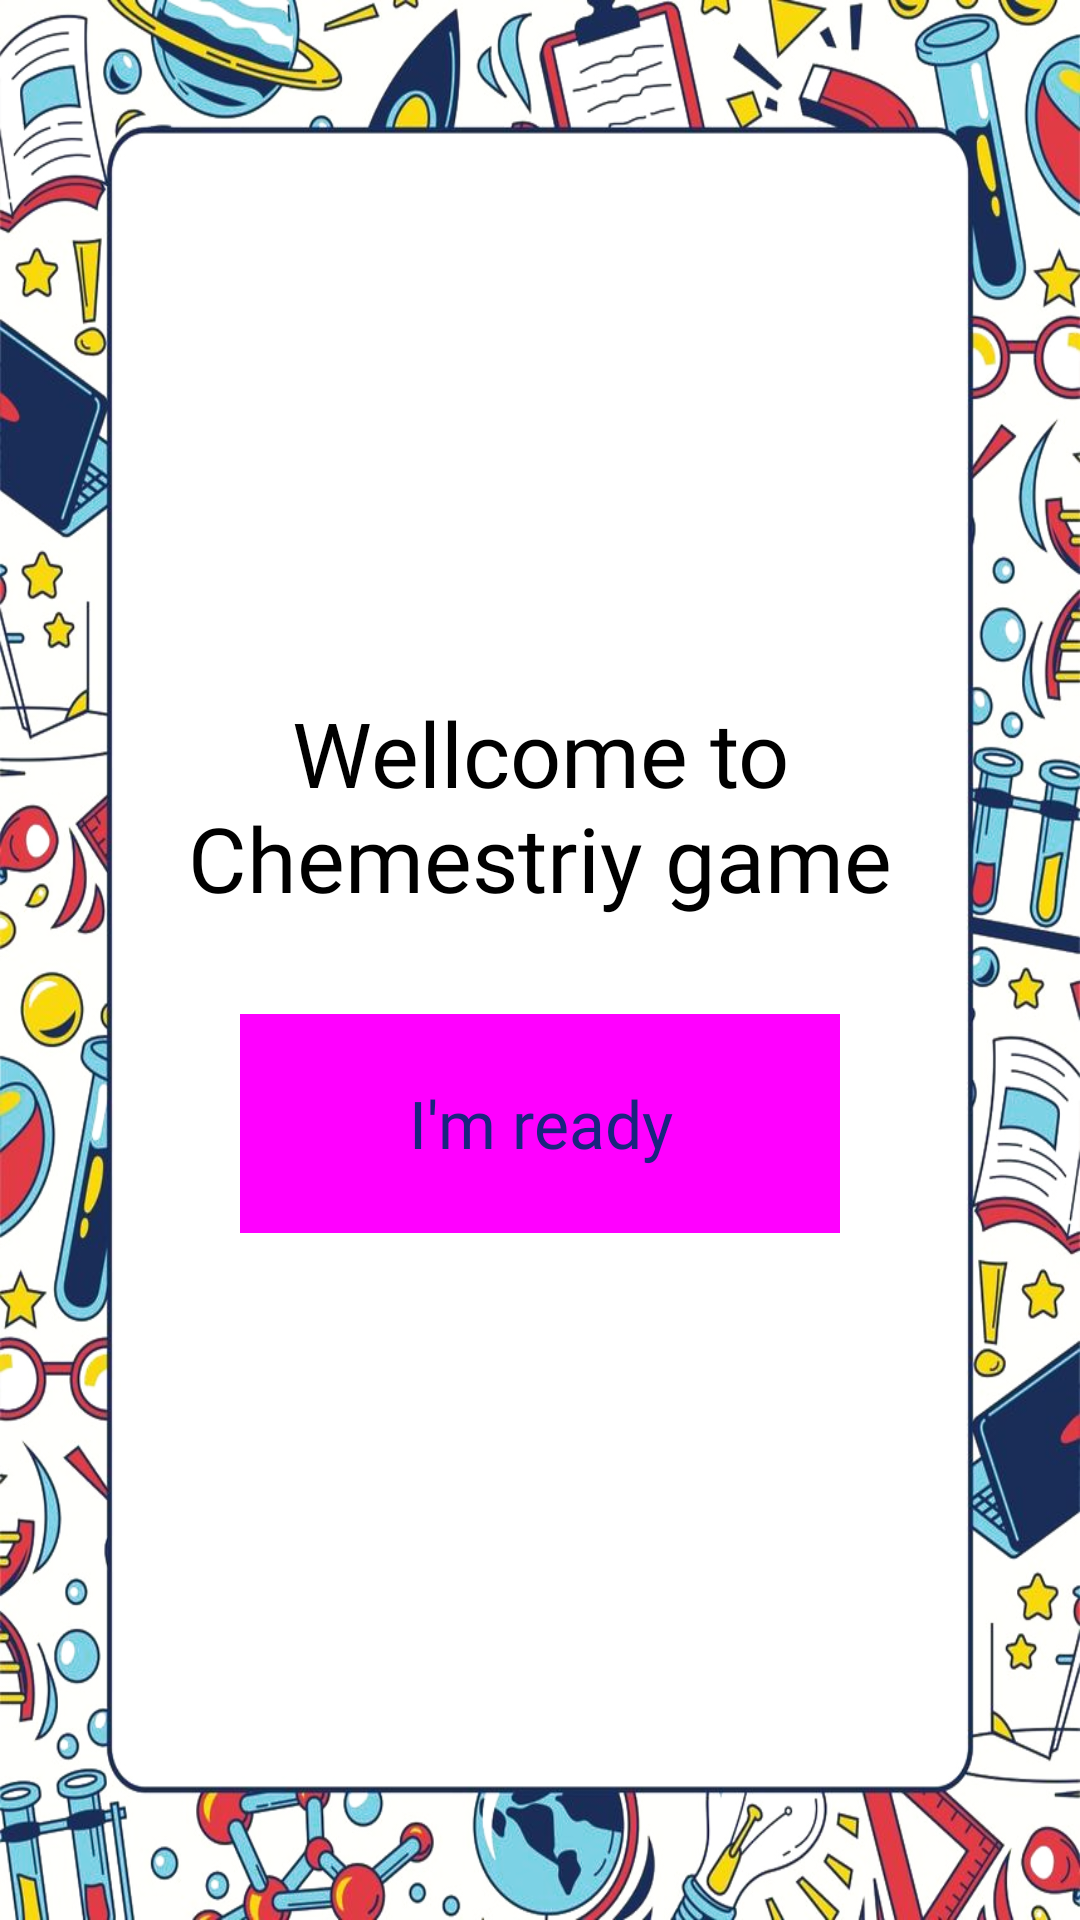

The Android layout XML behind this screen, and the referenced resources:
<!-- AndroidManifest.xml: application theme Theme.ChemestriyGame -->
<!-- res/layout/activity_main.xml -->
<?xml version="1.0" encoding="utf-8"?>
<LinearLayout xmlns:android="http://schemas.android.com/apk/res/android"
    xmlns:app="http://schemas.android.com/apk/res-auto"
    xmlns:tools="http://schemas.android.com/tools"
    android:layout_width="match_parent"
    android:layout_height="match_parent"
    android:background="@drawable/border2_w_trans"
    android:baselineAligned="false"
    android:gravity="center_horizontal|center_vertical"
    android:orientation="vertical"
    tools:context=".MainActivity">

    <TextView
        android:id="@+id/welcome"
        android:layout_width="320dp"
        android:layout_height="99dp"
        android:layout_gravity="center"
        android:layout_marginBottom="20dp"
        android:fontFamily="@font/aclonica"
        android:gravity="center"
        android:text="Wellcome to Chemestriy game"
        android:textColor="#000000"
        android:textIsSelectable="false"
        android:textSelectHandle="@drawable/chemistry"
        android:textSize="30sp" />

    <Button
        android:id="@+id/ready"
        style="@style/Widget.Material3.Button.TextButton"
        android:layout_width="200dp"
        android:layout_height="73dp"
        android:background="#E91E63"
        android:backgroundTint="#020000"
        android:fontFamily="@font/aclonica"
        android:rotation="0"
        android:rotationX="0"
        android:rotationY="0"
        android:text="I'm ready"
        android:textAppearance="@style/TextAppearance.AppCompat.Large"
        android:textColor="#1A237E"
        android:visibility="visible"
        app:icon="@android:drawable/star_big_on"
        app:iconPadding="10dp"
        app:iconTint="@color/purple_500"
        app:iconTintMode="src_in"
        app:rippleColor="#000000" />

    <TextView
        android:id="@+id/question1"
        android:layout_width="320dp"
        android:layout_height="64dp"
        android:layout_marginBottom="20dp"
        android:gravity="center"
        android:marqueeRepeatLimit="marquee_forever"
        android:textColor="#012125"
        android:textColorHighlight="#D62323"
        android:textColorLink="#190202"
        android:textSize="24sp"
        android:textStyle="bold"
        android:visibility="gone" />

    <ImageButton
        android:id="@+id/oop1"
        style="@android:style/Widget.DeviceDefault.ImageButton"
        android:layout_width="140dp"
        android:layout_height="90dp"
        android:layout_marginBottom="10dp"
        android:background="@color/white"
        android:scaleType="fitCenter"
        android:visibility="gone"
        app:srcCompat="@drawable/g" />

    <ImageButton
        android:id="@+id/opp2"
        style="@style/Widget.AppCompat.ImageButton"
        android:layout_width="140dp"
        android:layout_height="90dp"
        android:layout_marginBottom="10dp"
        android:background="@color/white"
        android:scaleType="fitCenter"
        android:visibility="gone"
        app:srcCompat="@drawable/l" />

    <ImageButton
        android:id="@+id/opp3"
        style="@android:style/Widget.DeviceDefault.ImageButton"
        android:layout_width="140dp"
        android:layout_height="90dp"
        android:layout_marginBottom="10dp"
        android:background="@color/white"
        android:scaleType="fitCenter"
        android:visibility="gone"
        app:srcCompat="@drawable/s" />

    <Space
        android:layout_width="match_parent"
        android:layout_height="10dp" />

    <TextView
        android:id="@+id/resuilt"
        android:layout_width="match_parent"
        android:layout_height="69dp"
        android:fontFamily="@font/aclonica"
        android:gravity="center"
        android:text="  "
        android:textColor="#000000"
        android:textColorHighlight="#000000"
        android:textColorLink="#000000"
        android:textSize="22sp"
        android:textStyle="bold"
        android:visibility="gone" />




</LinearLayout>
<!-- resources referenced by this layout -->
<resources>
  <color name="purple_500">#FF6200EE</color>
  <color name="white">#FFFFFFFF</color>
  <!-- drawable border2_w_trans: png bitmap (drawable, 813486 bytes) -->
  <!-- drawable chemistry: webp bitmap (drawable, 468282 bytes) -->
  <!-- drawable g: png bitmap (drawable, 14075 bytes) -->
  <!-- drawable l: png bitmap (drawable, 14153 bytes) -->
  <!-- drawable s: png bitmap (drawable, 16203 bytes) -->
  <style name="Theme.ChemestriyGame" parent="Theme.MaterialComponents.DayNight.DarkActionBar">
          
          <item name="colorPrimary">@color/purple_500</item>
          <item name="colorPrimaryVariant">@color/purple_700</item>
          <item name="colorOnPrimary">@color/white</item>
          
          <item name="colorSecondary">@color/teal_200</item>
          <item name="colorSecondaryVariant">@color/teal_700</item>
          <item name="colorOnSecondary">@color/black</item>
          
          <item name="android:statusBarColor">?attr/colorPrimaryVariant</item>
          
      </style>
  <color name="purple_700">#FF3700B3</color>
  <color name="teal_200">#FF03DAC5</color>
  <color name="teal_700">#FF018786</color>
  <color name="black">#FF000000</color>
</resources>
